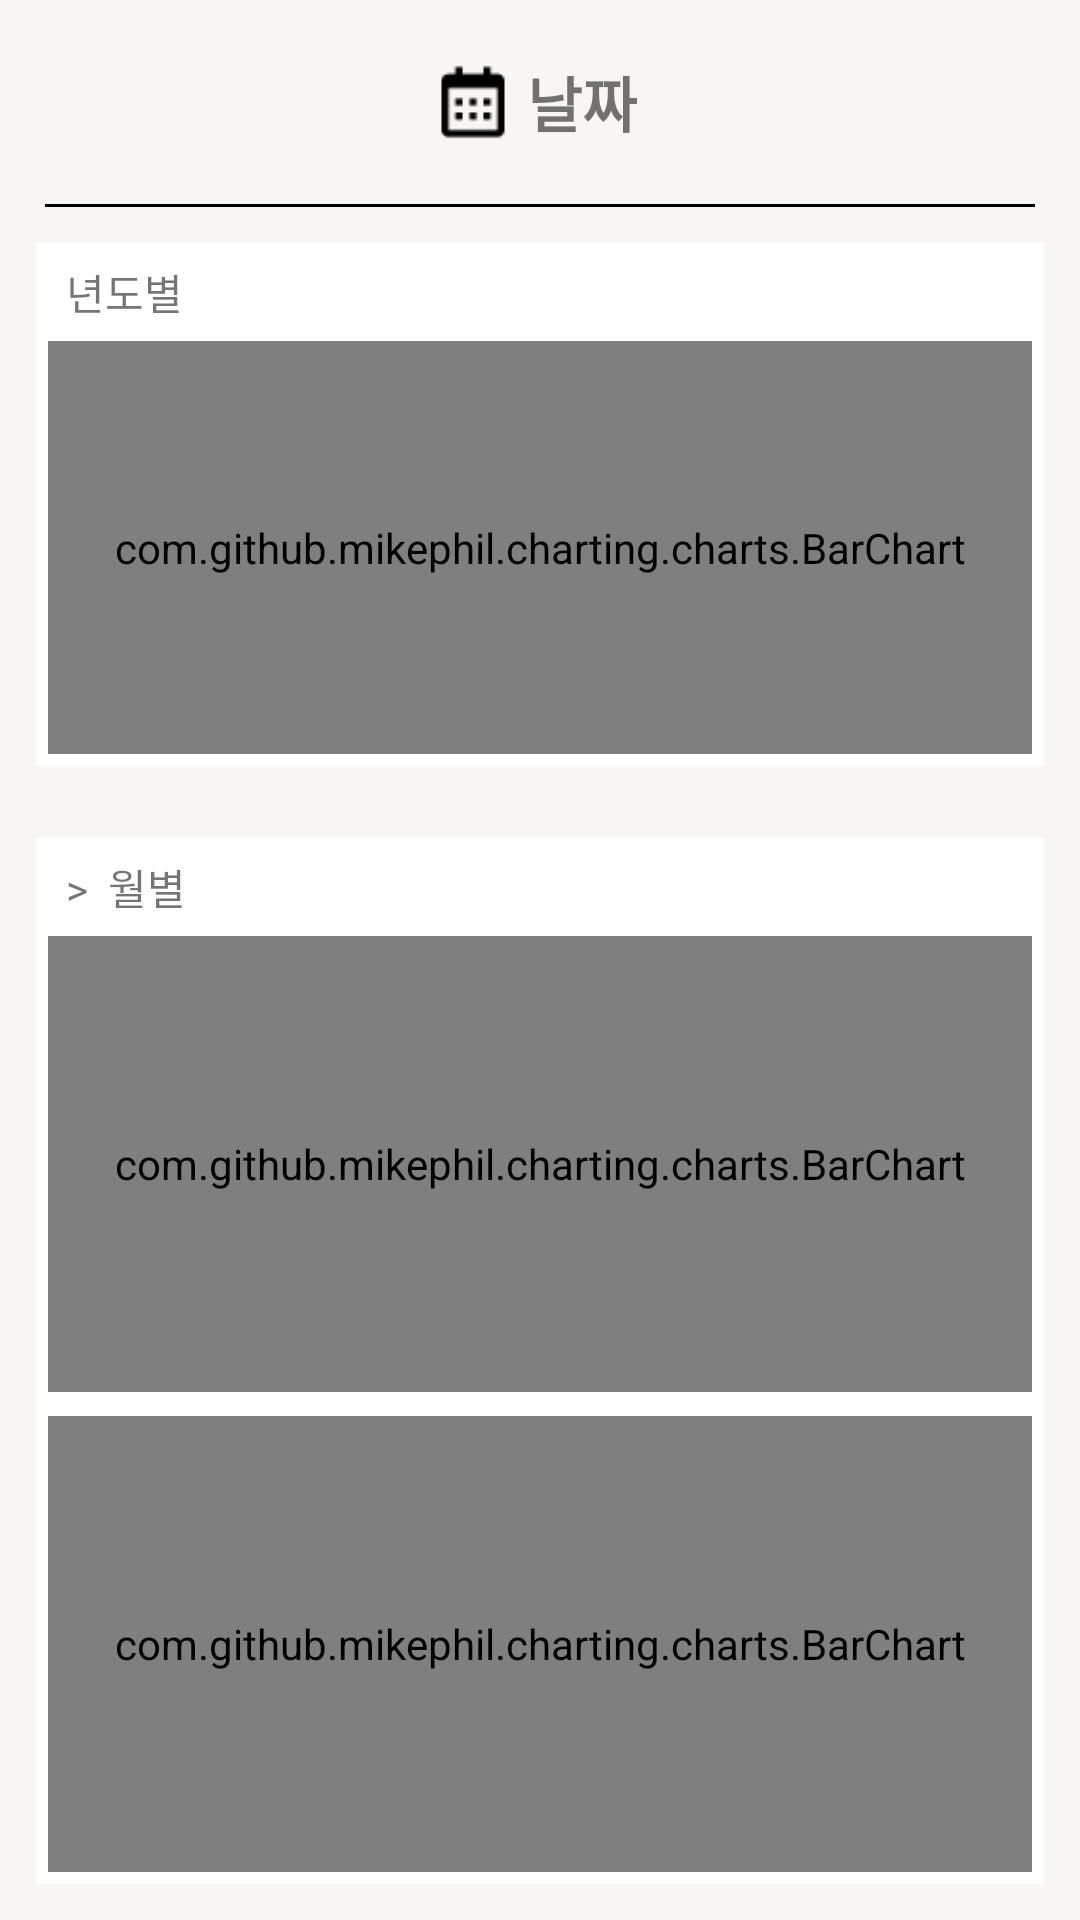

Reconstruct the res/layout file that produces this screen, plus the resources it refers to.
<!-- AndroidManifest.xml: application theme Theme.Nadri4edit1 -->
<!-- res/layout/stats_fragment1.xml -->
<?xml version="1.0" encoding="utf-8"?>
<LinearLayout xmlns:android="http://schemas.android.com/apk/res/android"
    android:layout_width="match_parent"
    android:layout_height="match_parent"
    android:orientation="vertical">
    <LinearLayout
        android:layout_width="match_parent"
        android:layout_height="68dp"
        android:orientation="horizontal"
        android:padding="8dp"
        android:gravity="center">
        <ImageView
            android:layout_width="30dp"
            android:layout_height="30dp"/>
        <View
            android:layout_width="0dp"
            android:layout_height="0dp"
            android:layout_weight="1" />
        <ImageView
            android:layout_width="28dp"
            android:layout_height="28dp"
            android:src="@drawable/calendar"/>
        <TextView
            android:layout_width="wrap_content"
            android:layout_height="wrap_content"
            android:padding="4dp"
            android:text="날짜"
            android:textStyle="bold"
            android:textSize="20dp"/>
        <View
            android:layout_width="0dp"
            android:layout_height="0dp"
            android:layout_weight="1" />
        <ImageView
            android:layout_width="30dp"
            android:layout_height="30dp"
            android:src="@drawable/right"/>
    </LinearLayout>

    <View
        android:layout_width="match_parent"
        android:layout_height="1dp"
        android:layout_marginLeft="15dp"
        android:layout_marginRight="15dp"
        android:background="@color/black"/>

    <LinearLayout
        android:layout_width="match_parent"
        android:layout_height="match_parent"
        android:orientation="vertical">

        <LinearLayout
            android:layout_width="match_parent"
            android:layout_height="0dp"
            android:orientation="vertical"
            android:layout_weight="1"
            android:padding="4dp"
            android:layout_margin="12dp"
            android:background="@color/white">
            <TextView
                android:layout_width="wrap_content"
                android:layout_height="wrap_content"
                android:layout_marginLeft="6dp"
                android:layout_marginTop="2dp"
                android:layout_marginBottom="6dp"
                android:text="년도별"/>
            <com.github.mikephil.charting.charts.BarChart
                android:id="@+id/yearChart"
                android:layout_width="match_parent"
                android:layout_height="match_parent"/>
        </LinearLayout>


        <LinearLayout
            android:layout_width="match_parent"
            android:layout_height="0dp"
            android:orientation="vertical"
            android:layout_weight="2"
            android:padding="4dp"
            android:layout_margin="12dp"
            android:background="@color/white">
            <LinearLayout
                android:id="@+id/mTvBtn"
                android:layout_width="wrap_content"
                android:layout_height="wrap_content"
                android:layout_marginLeft="6dp"
                android:layout_marginTop="2dp"
                android:layout_marginBottom="6dp">
                <TextView
                    android:layout_width="wrap_content"
                    android:layout_height="wrap_content"
                    android:text="&gt;  "/>
                <TextView
                    android:id="@+id/mTextView"
                    android:layout_width="wrap_content"
                    android:layout_height="wrap_content"
                    android:text="월별"/>
            </LinearLayout>
            <com.github.mikephil.charting.charts.BarChart
                android:id="@+id/monthChart"
                android:layout_width="match_parent"
                android:layout_height="match_parent"
                android:layout_weight="1"
                android:layout_marginBottom="4dp"/>

            <com.github.mikephil.charting.charts.BarChart
                android:id="@+id/dayChart"
                android:layout_width="match_parent"
                android:layout_height="match_parent"
                android:layout_weight="1"
                android:layout_marginTop="4dp"/>
        </LinearLayout>
    </LinearLayout>

</LinearLayout>
<!-- resources referenced by this layout -->
<resources>
  <color name="black">#FF000000</color>
  <color name="white">#FFFFFFFF</color>
  <!-- drawable calendar: png bitmap (drawable-mdpi, 407 bytes) -->
  <style name="Theme.Nadri4edit1" parent="Theme.AppCompat.DayNight.NoActionBar">
          
          
          <item name="colorPrimary">@color/colorPrimary</item>
          <item name="colorOnPrimary">@color/white</item>
          
          <item name="colorPrimaryDark">@color/colorBackground</item>
          <item name="android:windowLightStatusBar" tools:targetApi="m">true</item>
          
          <item name="android:navigationBarColor">@color/colorBackground</item>
          <item name="android:windowLightNavigationBar" tools:targetApi="o_mr1">true</item>
  
          <item name="colorAccent">@color/colorAccent</item>
  
          <item name="android:windowBackground">@color/colorBackground</item>
      </style>
  <color name="colorPrimary">#AFB42B</color>
  <color name="colorBackground">#F7F6F4</color>
  <color name="colorAccent">#36939393</color>
</resources>
